Run: headless pygame with SDL's dummy video driver; simulated clock (each Clock.tick advances the game by its frame time, no real sleeping); random seed 0; keys injected as events and as key.get_pressed() state; mouse plan: one left click at the window centre at the start of phase 2, then a move to the lower-right quarter at the start of phase 3.
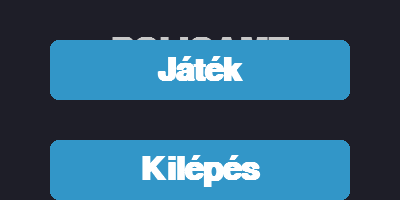
Frame 1 of 4 · flips 1–60 · no input
Frame 2 of 4 · flips 61–180 · clicked the window centre · tapped SPACE, RETURN · held RIGHT (→), D · screen unchanged from frame 1, image omitted
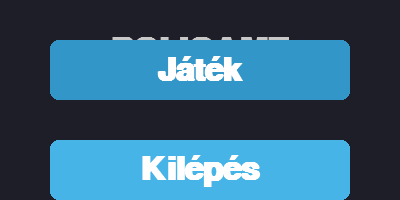
Frame 3 of 4 · flips 181–300 · moved the mouse to the lower-right quarter · held DOWN (↓), S
Frame 4 of 4 · flips 301–420 · held LEFT (←), A, UP (↑), W · screen unchanged from frame 3, image omitted

The pygame program that drew these frames:

import sys
import time
import pygame

pygame.init()

# --- SPLASH SCREEN (INICIALIZÁLÁS) ---
splash_w, splash_h = 400, 200
# Keret nélküli (NOFRAME) kis ablak, ami rögtön megjelenik
screen = pygame.display.set_mode((splash_w, splash_h), pygame.NOFRAME)

font_splash = pygame.font.SysFont("Segoe UI", 28, bold=True)
screen.fill((20, 20, 30))

text_surf = font_splash.render("Inicializálás...", True, (255, 200, 50))
text_rect = text_surf.get_rect(center=(splash_w//2, splash_h//2))
screen.blit(text_surf, text_rect)
pygame.display.flip()

# Szimulálunk egy kis töltési időt (később itt töltjük be a térképet és a pártokat)
# Ez alatt az ablakot nem lehet "X"-szel bezárni (mivel nincs is kerete)
time.sleep(2.0)


# --- MAIN MENU (FŐMENÜ) ---
pygame.display.set_caption("Poligame - Főmenü")

# Ablak nélküli, teljes képernyős mód (Windowed Fullscreen / Borderless)
info = pygame.display.Info()
WIDTH, HEIGHT = info.current_w, info.current_h
screen = pygame.display.set_mode((WIDTH, HEIGHT), pygame.NOFRAME)

font_large = pygame.font.SysFont("Segoe UI", 48, bold=True)
font_small = pygame.font.SysFont("Segoe UI", 24)

# Colors
BG_COLOR = (30, 30, 40)
BTN_NORMAL = (50, 150, 200)
BTN_HOVER = (70, 180, 230)
TEXT_COLOR = (255, 255, 255)

class Button:
    def __init__(self, x, y, width, height, text):
        self.rect = pygame.Rect(x, y, width, height)
        self.text = text
        self.is_hovered = False
        
    def draw(self, surface):
        color = BTN_HOVER if self.is_hovered else BTN_NORMAL
        pygame.draw.rect(surface, color, self.rect, border_radius=8)
        
        txt_surf = font_large.render(self.text, True, TEXT_COLOR)
        txt_rect = txt_surf.get_rect(center=self.rect.center)
        surface.blit(txt_surf, txt_rect)

def main():
    clock = pygame.time.Clock()
    
    # Középre igazítjuk a gombokat a képernyő mérete alapján
    btn_play = Button(WIDTH//2 - 150, HEIGHT//2 - 60, 300, 60, "Játék")
    btn_exit = Button(WIDTH//2 - 150, HEIGHT//2 + 40, 300, 60, "Kilépés")
    
    show_coming_soon = False
    message_timer = 0
    
    while True:
        mouse_pos = pygame.mouse.get_pos()
        
        btn_play.is_hovered = btn_play.rect.collidepoint(mouse_pos)
        btn_exit.is_hovered = btn_exit.rect.collidepoint(mouse_pos)
        
        for event in pygame.event.get():
            if event.type == pygame.QUIT:
                pygame.quit()
                sys.exit()
                
            if event.type == pygame.MOUSEBUTTONDOWN:
                if event.button == 1: # Left click
                    if btn_play.is_hovered:
                        show_coming_soon = True
                        message_timer = 120 # Show message for ~2 seconds (at 60 FPS)
                    if btn_exit.is_hovered:
                        pygame.quit()
                        sys.exit()
                        
        screen.fill(BG_COLOR)
        
        # Title
        title_surf = font_large.render("POLIGAME", True, (200, 200, 200))
        title_rect = title_surf.get_rect(center=(WIDTH//2, HEIGHT//4))
        screen.blit(title_surf, title_rect)
        
        # Draw buttons
        btn_play.draw(screen)
        btn_exit.draw(screen)
        
        # "Hamarosan" popup message
        if show_coming_soon:
            msg_surf = font_small.render("Hamarosan!", True, (255, 200, 50))
            msg_rect = msg_surf.get_rect(center=(WIDTH//2, HEIGHT//2 - 110))
            screen.blit(msg_surf, msg_rect)
            message_timer -= 1
            if message_timer <= 0:
                show_coming_soon = False
        
        pygame.display.flip()
        clock.tick(60)

if __name__ == "__main__":
    main()
